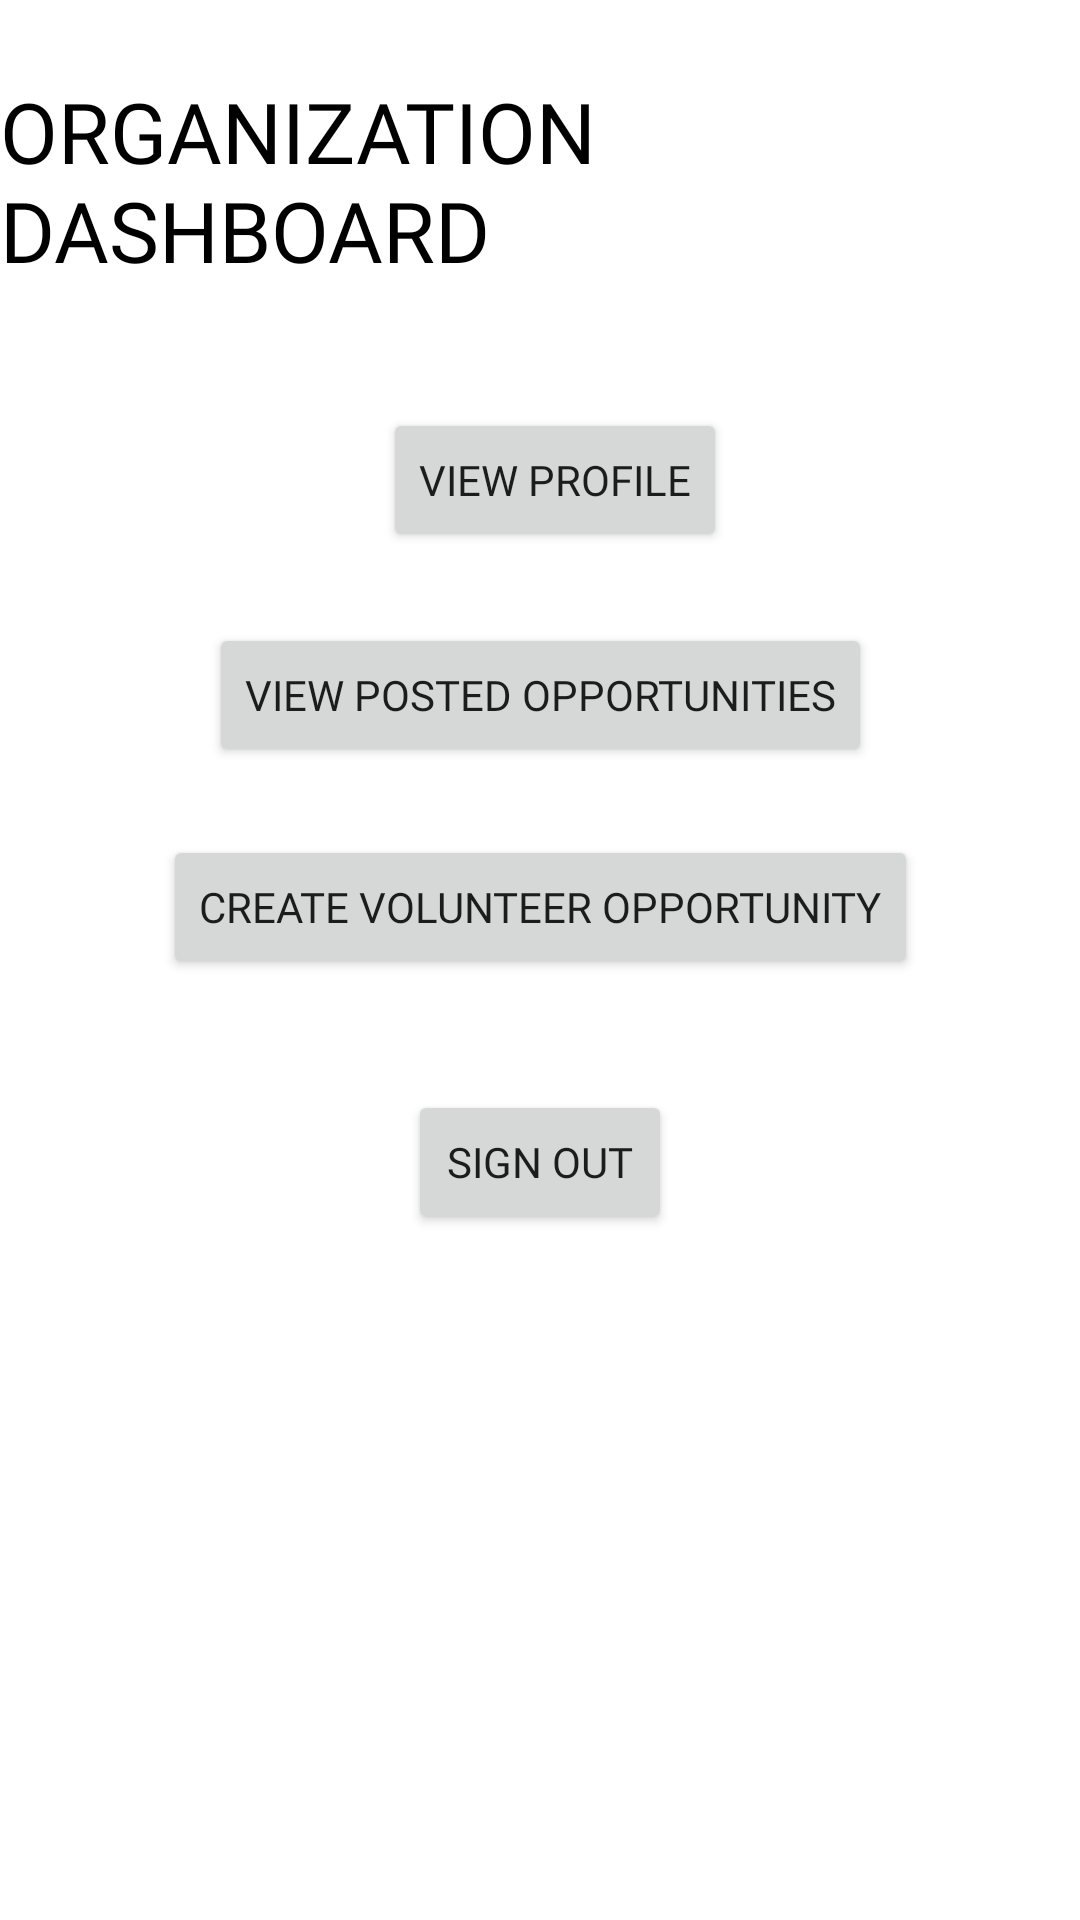

Here is an Android app screen rendered from its layout file. Give the layout XML and the strings, colors and styles it references.
<!-- AndroidManifest.xml: application theme Theme.Voluntold -->
<!-- res/layout/activity_org_dashboard.xml -->
<?xml version="1.0" encoding="utf-8"?>
<androidx.constraintlayout.widget.ConstraintLayout xmlns:android="http://schemas.android.com/apk/res/android"
    xmlns:app="http://schemas.android.com/apk/res-auto"
    xmlns:tools="http://schemas.android.com/tools"
    android:layout_width="match_parent"
    android:layout_height="match_parent"
    tools:context=".cOrgDashboard">

    <TextView
        android:id="@+id/textView9"
        android:layout_width="wrap_content"
        android:layout_height="wrap_content"
        android:layout_marginStart="116dp"
        android:layout_marginTop="25dp"
        android:layout_marginEnd="116dp"
        android:fontFamily="@font/dm_sans_bold"
        android:text="ORGANIZATION DASHBOARD"
        android:textColor="@color/black"
        android:textSize="28sp"
        app:layout_constraintEnd_toEndOf="parent"
        app:layout_constraintStart_toStartOf="parent"
        app:layout_constraintTop_toTopOf="parent" />

    <Button
        android:id="@+id/button14"
        android:layout_width="wrap_content"
        android:layout_height="wrap_content"
        android:onClick="signOut"
        android:text="SIGN OUT"
        android:fontFamily="@font/dm_sans"
        app:layout_constraintBottom_toBottomOf="parent"
        app:layout_constraintEnd_toEndOf="parent"
        app:layout_constraintStart_toStartOf="parent"
        app:layout_constraintTop_toTopOf="parent"
        app:layout_constraintVertical_bias="0.614" />

    <Button
        android:id="@+id/button15"
        android:layout_width="wrap_content"
        android:layout_height="wrap_content"
        android:onClick="takeToCreateOppPage"
        android:text="Create Volunteer Opportunity"
        android:fontFamily="@font/dm_sans"
        app:layout_constraintBottom_toBottomOf="parent"
        app:layout_constraintEnd_toEndOf="parent"
        app:layout_constraintStart_toStartOf="parent"
        app:layout_constraintTop_toTopOf="parent"
        app:layout_constraintVertical_bias="0.47" />

    <Button
        android:id="@+id/button16"
        android:layout_width="wrap_content"
        android:layout_height="wrap_content"
        android:onClick="takeToPostedOppPage"
        android:text="View Posted Opportunities"
        android:fontFamily="@font/dm_sans"
        app:layout_constraintBottom_toBottomOf="parent"
        app:layout_constraintEnd_toEndOf="parent"
        app:layout_constraintStart_toStartOf="parent"
        app:layout_constraintTop_toTopOf="parent"
        app:layout_constraintVertical_bias="0.351" />

    <Button
        android:id="@+id/viewOrgProfileBT"
        android:layout_width="wrap_content"
        android:layout_height="wrap_content"
        android:onClick="takeToOrgProfile"
        android:text="VIEW PROFILE"
        android:fontFamily="@font/dm_sans"
        app:layout_constraintBottom_toBottomOf="parent"
        app:layout_constraintEnd_toEndOf="parent"
        app:layout_constraintHorizontal_bias="0.52"
        app:layout_constraintStart_toStartOf="parent"
        app:layout_constraintTop_toTopOf="parent"
        app:layout_constraintVertical_bias="0.23" />

</androidx.constraintlayout.widget.ConstraintLayout>
<!-- resources referenced by this layout -->
<resources>
  <color name="black">#FF000000</color>
  <style name="Theme.Voluntold" parent="Theme.MaterialComponents.DayNight.DarkActionBar">
          
          <item name="colorPrimary">@color/teal_700</item>
          <item name="colorPrimaryVariant">@color/teal_700</item>
          <item name="colorOnPrimary">@color/white</item>
          
          <item name="colorSecondary">@color/teal_200</item>
          <item name="colorSecondaryVariant">@color/teal_700</item>
          <item name="colorOnSecondary">@color/black</item>
          
          <item name="android:statusBarColor" tools:targetApi="l">?attr/colorPrimaryVariant</item>
          
      </style>
  <color name="teal_700">#0D8888</color>
  <color name="white">#FFFFFFFF</color>
  <color name="teal_200">#FF03DAC5</color>
</resources>
